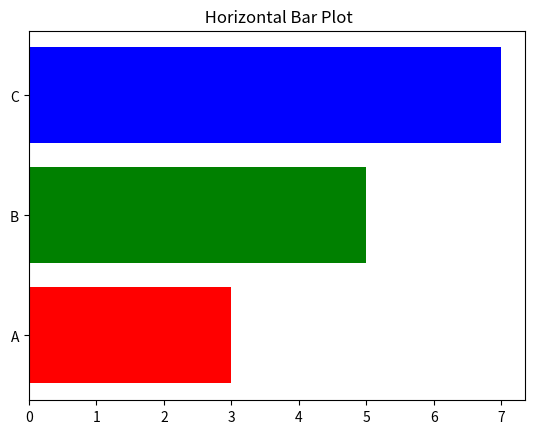

Reproduce this figure in Python.
import matplotlib.pyplot as plt
import numpy as np
import pandas as pd

categories = ['A','B','C']
values = [3,5,7]
plt.barh(categories,values,color=['red','green','blue'])
plt.title(" Horizontal Bar Plot")
plt.show()